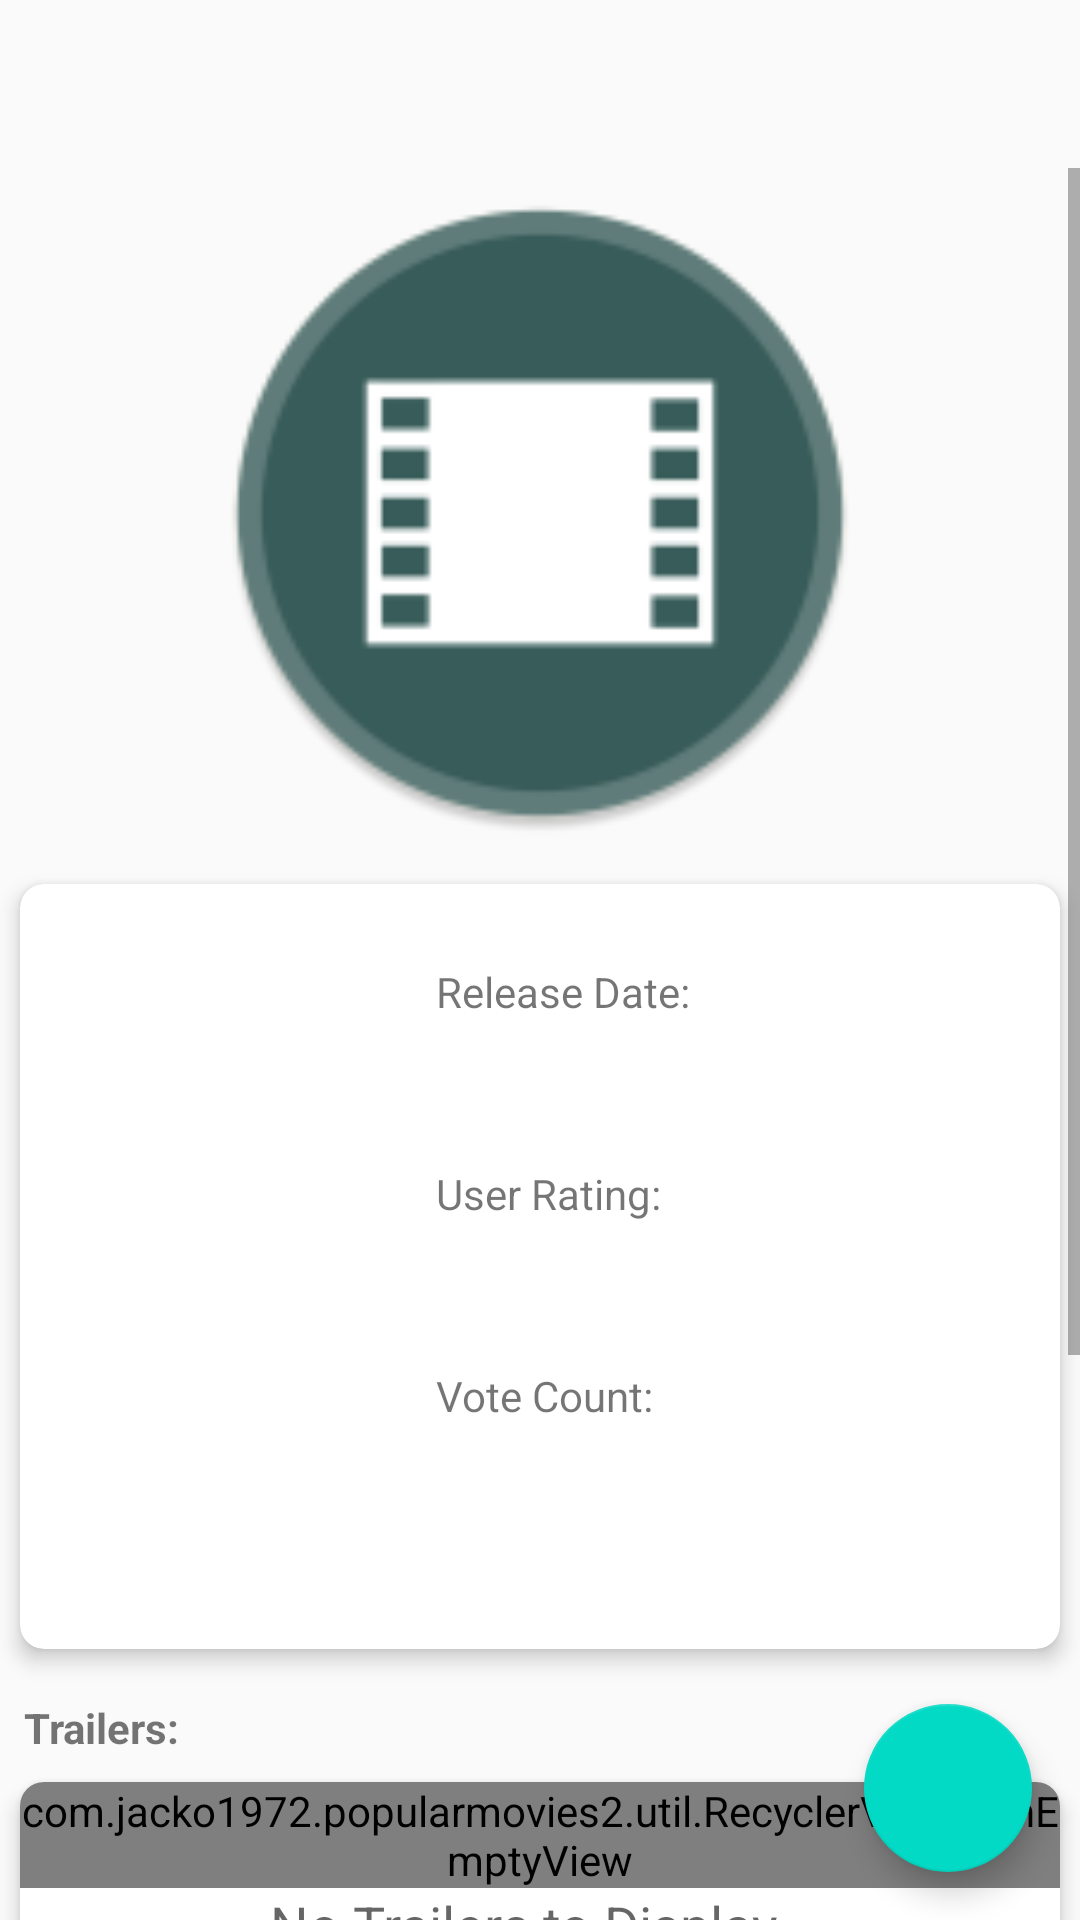

Layout XML and referenced resources for this Android screen:
<!-- AndroidManifest.xml: activity theme AppTheme.NoActionBar -->
<!-- res/layout/fragment_movie_detail.xml -->
<android.support.design.widget.CoordinatorLayout
    xmlns:android="http://schemas.android.com/apk/res/android"
    xmlns:app="http://schemas.android.com/apk/res-auto"
    xmlns:cardView="http://schemas.android.com/apk/res-auto"
    xmlns:tools="http://schemas.android.com/tools"
    android:layout_width="match_parent"
    android:layout_height="wrap_content"
    android:paddingTop="?attr/actionBarSize"
    >

    <ScrollView
        android:layout_width="match_parent"
        android:layout_height="match_parent"
        tools:context="com.example.popularmovies2.MovieDetailFragment"
        >

        <LinearLayout
            android:layout_width="match_parent"
            android:layout_height="wrap_content"
            android:orientation="vertical"
            android:paddingBottom="@dimen/bottom_padding">

            <ImageView
                android:id="@+id/poster_image_view"
                android:layout_width="match_parent"
                android:layout_height="@dimen/detail_poster_image_height"
                android:contentDescription="@string/poster_image"
                app:srcCompat="@mipmap/ic_launcher"/>

            <android.support.v7.widget.CardView
                android:layout_width="match_parent"
                android:layout_height="wrap_content"
                cardView:cardCornerRadius="8dp"
                cardView:cardElevation="4dp"
                cardView:cardUseCompatPadding="true">

                <LinearLayout
                    android:layout_width="match_parent"
                    android:layout_height="wrap_content"
                    android:baselineAligned="false"
                    android:orientation="horizontal">

                    <ImageView
                        android:id="@+id/movie_detail_image_view"
                        android:layout_width="0dp"
                        android:layout_height="@dimen/image_height"
                        android:layout_weight="4"
                        android:adjustViewBounds="true"
                        android:contentDescription="@string/movie_image"/>

                    <LinearLayout
                        android:layout_width="0dp"
                        android:layout_height="wrap_content"
                        android:layout_gravity="center_vertical"
                        android:layout_weight="6"
                        android:orientation="vertical">

                        <TextView
                            android:id="@+id/release_lbl"
                            android:layout_width="wrap_content"
                            android:layout_height="wrap_content"
                            android:text="@string/release_date"
                            />

                        <TextView
                            android:id="@+id/release_date"
                            android:layout_width="match_parent"
                            android:layout_height="wrap_content"
                            android:paddingBottom="@dimen/detail_text_view_spacing"
                            android:textSize="30sp"/>

                        <TextView
                            android:id="@+id/user_rating_lbl"
                            android:layout_width="wrap_content"
                            android:layout_height="wrap_content"
                            android:text="@string/user_rating"
                            />

                        <TextView
                            android:id="@+id/user_rating"
                            android:layout_width="match_parent"
                            android:layout_height="wrap_content"
                            android:paddingBottom="@dimen/detail_text_view_spacing"
                            android:textSize="30sp"/>

                        <TextView
                            android:id="@+id/vote_count_lbl"
                            android:layout_width="wrap_content"
                            android:layout_height="wrap_content"
                            android:text="@string/vote_count"
                            />

                        <TextView
                            android:id="@+id/vote_count"
                            android:layout_width="match_parent"
                            android:layout_height="wrap_content"
                            android:paddingBottom="@dimen/detail_text_view_spacing"
                            android:textSize="30sp"/>
                    </LinearLayout>
                </LinearLayout>
            </android.support.v7.widget.CardView>

            <TextView
                android:id="@+id/trailer_lbl"
                android:layout_width="wrap_content"
                android:layout_height="wrap_content"
                android:paddingLeft="@dimen/detail_text_view_spacing"
                android:paddingStart="@dimen/detail_text_view_spacing"
                android:paddingTop="@dimen/detail_text_view_spacing"
                android:text="@string/trailers"
                android:textStyle="normal|bold"/>

            <android.support.v7.widget.CardView
                android:id="@+id/trailer_card_view"
                android:layout_width="match_parent"
                android:layout_height="wrap_content"
                cardView:cardCornerRadius="8dp"
                cardView:cardElevation="4dp"
                cardView:cardUseCompatPadding="true">

                <LinearLayout
                    android:layout_width="match_parent"
                    android:layout_height="match_parent"
                    android:orientation="vertical">

                    <com.example.popularmovies2.util.RecyclerViewWithEmptyView
                        android:id="@+id/trailer_recycler_view"
                        android:layout_width="match_parent"
                        android:layout_height="match_parent"/>

                    <TextView
                        android:id="@+id/trailer_empty_view"
                        style="?android:attr/textAppearanceMedium"
                        android:layout_width="match_parent"
                        android:layout_height="match_parent"
                        android:layout_gravity="center"
                        android:gravity="center"
                        android:text="@string/no_trailers"/>
                </LinearLayout>
            </android.support.v7.widget.CardView>

            <TextView
                android:id="@+id/synopsis_lbl"
                android:layout_width="wrap_content"
                android:layout_height="wrap_content"
                android:paddingLeft="@dimen/detail_text_view_spacing"
                android:paddingStart="@dimen/detail_text_view_spacing"
                android:paddingTop="@dimen/detail_text_view_spacing"
                android:text="@string/synopsis"
                android:textStyle="normal|bold"/>

            <android.support.v7.widget.CardView
                android:layout_width="match_parent"
                android:layout_height="wrap_content"
                cardView:cardCornerRadius="8dp"
                cardView:cardElevation="4dp"
                cardView:cardUseCompatPadding="true">

                <TextView
                    android:id="@+id/synopsis"
                    android:layout_width="match_parent"
                    android:layout_height="wrap_content"
                    android:layout_gravity="center_horizontal"
                    android:padding="@dimen/detail_text_view_spacing"/>
            </android.support.v7.widget.CardView>

            <TextView
                android:layout_width="match_parent"
                android:layout_height="wrap_content"
                android:paddingLeft="12dp"
                android:paddingStart="12dp"
                android:paddingTop="@dimen/detail_text_view_spacing"
                android:text="@string/reviews"
                android:textStyle="normal|bold"/>



                <LinearLayout
                    android:id="@+id/review_layout"
                    android:layout_width="match_parent"
                    android:layout_height="match_parent"
                    android:orientation="vertical">

                    <com.example.popularmovies2.util.RecyclerViewWithEmptyView
                        android:id="@+id/review_list"
                        android:layout_width="match_parent"
                        android:layout_height="match_parent"
                        tools:listitem="@layout/review_list_item"/>
                    <android.support.v7.widget.CardView
                        android:id="@+id/review_empty_view"
                        android:layout_width="match_parent"
                        android:layout_height="wrap_content"
                        cardView:cardCornerRadius="8dp"
                        cardView:cardElevation="4dp"
                        cardView:cardUseCompatPadding="true">
                    <TextView
                        style="?android:attr/textAppearanceMedium"
                        android:layout_width="match_parent"
                        android:layout_height="match_parent"
                        android:layout_gravity="center"
                        android:gravity="center"
                        android:text="@string/no_reviews"/>
                    </android.support.v7.widget.CardView>

                </LinearLayout>
        </LinearLayout>
    </ScrollView>

    <android.support.design.widget.FloatingActionButton
        android:id="@+id/fab"
        android:layout_width="wrap_content"
        android:layout_height="wrap_content"
        android:layout_gravity="bottom|end"
        android:layout_margin="@dimen/fab_margin"
        android:clickable="true"
        app:fabSize="normal"
        app:srcCompat="@drawable/ic_favorite_border_white_24dp"/>
</android.support.design.widget.CoordinatorLayout>
<!-- res/layout/review_list_item.xml (included above) -->
<?xml version="1.0" encoding="utf-8"?>
<android.support.v7.widget.CardView
    android:id="@+id/review_card_view"
    xmlns:android="http://schemas.android.com/apk/res/android"
    xmlns:cardView="http://schemas.android.com/apk/res-auto"
    android:layout_width="match_parent"
    android:layout_height="wrap_content"
    cardView:cardCornerRadius="8dp"
    cardView:cardElevation="4dp"
    cardView:cardUseCompatPadding="true">

    <LinearLayout

        android:layout_width="match_parent"
        android:layout_height="match_parent"
        android:orientation="vertical">

        <TextView
            android:id="@+id/author_lbl"
            android:layout_width="wrap_content"
            android:layout_height="wrap_content"
            android:padding="@dimen/detail_text_view_spacing"
            android:text="@string/author"
            android:textSize="18sp"
            android:textStyle="normal|bold"/>

        <TextView
            android:id="@+id/review_content"
            android:layout_width="match_parent"
            android:layout_height="wrap_content"
            android:layout_gravity="center_horizontal"
            android:ellipsize="end"
            android:maxLines="5"
            android:padding="@dimen/detail_text_view_spacing"/>
    </LinearLayout>
</android.support.v7.widget.CardView>
<!-- resources referenced by this layout -->
<resources>
  <dimen name="bottom_padding">72dp</dimen>
  <dimen name="detail_poster_image_height">230dp</dimen>
  <dimen name="detail_text_view_spacing">8dp</dimen>
  <dimen name="fab_margin">16dp</dimen>
  <dimen name="image_height">255dp</dimen>
  <!-- mipmap ic_launcher: png bitmap (mipmap-hdpi, 3605 bytes) -->
  <string name="author">Author:</string>
  <string name="movie_image">Movie Image</string>
  <string name="no_reviews">No Reviews to Display…</string>
  <string name="no_trailers">No Trailers to Display…</string>
  <string name="poster_image">Poster Image</string>
  <string name="release_date">Release Date:</string>
  <string name="reviews">Reviews:</string>
  <string name="synopsis">Synopsis:</string>
  <string name="trailers">Trailers:</string>
  <string name="user_rating">User Rating:</string>
  <string name="vote_count">Vote Count:</string>
  <style name="AppTheme.NoActionBar">
          <item name="windowActionBar">false</item>
          <item name="windowNoTitle">true</item>
      </style>
</resources>
